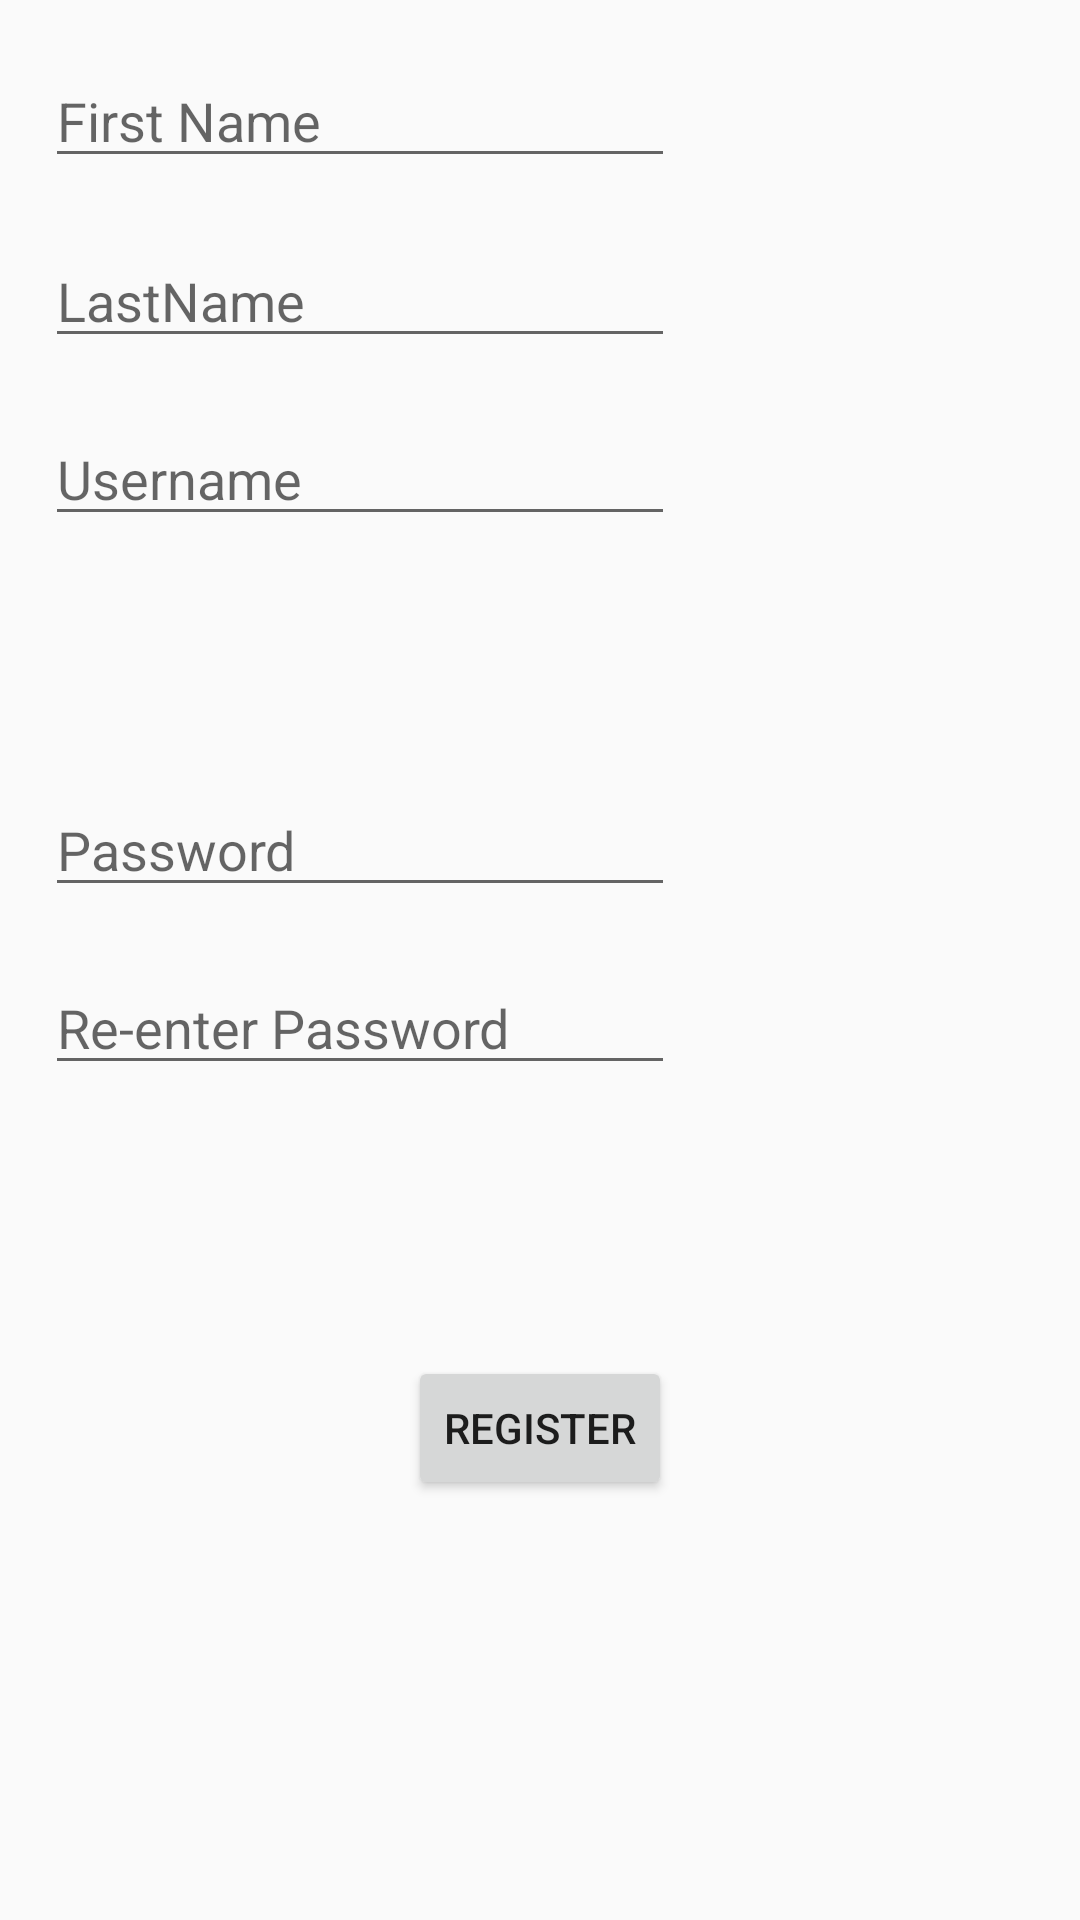

Produce the Android XML layout that renders to this screen, including the resource entries it uses.
<!-- AndroidManifest.xml: application theme AppTheme -->
<!-- res/layout/activity_register.xml -->
<?xml version="1.0" encoding="utf-8"?>
<android.support.constraint.ConstraintLayout xmlns:android="http://schemas.android.com/apk/res/android"
    xmlns:app="http://schemas.android.com/apk/res-auto"
    xmlns:tools="http://schemas.android.com/tools"
    android:background="@drawable/darkblue"
    android:layout_width="match_parent"
    android:layout_height="match_parent"
    tools:context=".Register">

    <Button
        android:id="@+id/btRegister"
        android:layout_width="wrap_content"
        android:layout_height="wrap_content"
        android:layout_marginBottom="8dp"
        android:layout_marginEnd="8dp"
        android:layout_marginStart="8dp"
        android:layout_marginTop="8dp"
        android:onClick="onButtonClick"
        android:text="Register"
        app:layout_constraintBottom_toBottomOf="parent"
        app:layout_constraintEnd_toEndOf="parent"
        app:layout_constraintStart_toStartOf="parent"
        app:layout_constraintTop_toTopOf="parent"
        app:layout_constraintVertical_bias="0.771" />

    <EditText
        android:id="@+id/etFirstName"
        android:layout_width="wrap_content"
        android:layout_height="wrap_content"
        android:layout_marginBottom="8dp"
        android:layout_marginEnd="8dp"
        android:layout_marginStart="8dp"
        android:layout_marginTop="8dp"
        android:ems="10"
        android:hint="First Name"
        android:inputType="textPersonName"
        app:layout_constraintBottom_toBottomOf="parent"
        app:layout_constraintEnd_toEndOf="parent"
        app:layout_constraintHorizontal_bias="0.052"
        app:layout_constraintStart_toStartOf="parent"
        app:layout_constraintTop_toTopOf="parent"
        app:layout_constraintVertical_bias="0.017" />

    <EditText
        android:id="@+id/etLastName"
        android:layout_width="wrap_content"
        android:layout_height="wrap_content"
        android:layout_marginBottom="8dp"
        android:layout_marginEnd="8dp"
        android:layout_marginStart="8dp"
        android:layout_marginTop="8dp"
        android:ems="10"
        android:hint="LastName"
        android:inputType="textPersonName"
        app:layout_constraintBottom_toBottomOf="parent"
        app:layout_constraintEnd_toEndOf="parent"
        app:layout_constraintHorizontal_bias="0.052"
        app:layout_constraintStart_toStartOf="parent"
        app:layout_constraintTop_toTopOf="parent"
        app:layout_constraintVertical_bias="0.12" />

    <EditText
        android:id="@+id/etUname"
        android:layout_width="wrap_content"
        android:layout_height="wrap_content"
        android:layout_marginBottom="8dp"
        android:layout_marginEnd="8dp"
        android:layout_marginStart="8dp"
        android:layout_marginTop="8dp"
        android:ems="10"
        android:hint="Username"
        android:inputType="textPersonName"
        app:layout_constraintBottom_toBottomOf="parent"
        app:layout_constraintEnd_toEndOf="parent"
        app:layout_constraintHorizontal_bias="0.052"
        app:layout_constraintStart_toStartOf="parent"
        app:layout_constraintTop_toTopOf="parent"
        app:layout_constraintVertical_bias="0.222" />

    <EditText
        android:id="@+id/etPword"
        android:layout_width="wrap_content"
        android:layout_height="wrap_content"
        android:layout_marginBottom="8dp"
        android:layout_marginEnd="8dp"
        android:layout_marginStart="8dp"
        android:layout_marginTop="8dp"
        android:ems="10"
        android:hint="Password"
        android:inputType="textPersonName"
        app:layout_constraintBottom_toBottomOf="parent"
        app:layout_constraintEnd_toEndOf="parent"
        app:layout_constraintHorizontal_bias="0.052"
        app:layout_constraintStart_toStartOf="parent"
        app:layout_constraintTop_toTopOf="parent"
        app:layout_constraintVertical_bias="0.434" />

    <EditText
        android:id="@+id/etRepword"
        android:layout_width="wrap_content"
        android:layout_height="wrap_content"
        android:layout_marginBottom="8dp"
        android:layout_marginEnd="8dp"
        android:layout_marginStart="8dp"
        android:layout_marginTop="8dp"
        android:ems="10"
        android:hint="Re-enter Password"
        android:inputType="textPersonName"
        app:layout_constraintBottom_toBottomOf="parent"
        app:layout_constraintEnd_toEndOf="parent"
        app:layout_constraintHorizontal_bias="0.052"
        app:layout_constraintStart_toStartOf="parent"
        app:layout_constraintTop_toTopOf="parent"
        app:layout_constraintVertical_bias="0.536" />
</android.support.constraint.ConstraintLayout>
<!-- resources referenced by this layout -->
<resources>
  <style name="AppTheme" parent="Theme.AppCompat.Light.DarkActionBar">
          
          <item name="colorPrimary">@color/colorPrimary</item>
          <item name="colorPrimaryDark">@color/colorPrimaryDark</item>
          <item name="colorAccent">@color/colorAccent</item>
      </style>
  <!-- not gathered from this repository: default colours our renderer supplied (Android Studio template values) -->
  <color name="colorPrimary">#FF6200EE</color>
  <color name="colorPrimaryDark">#FF3700B3</color>
  <color name="colorAccent">#FF03DAC5</color>
</resources>
